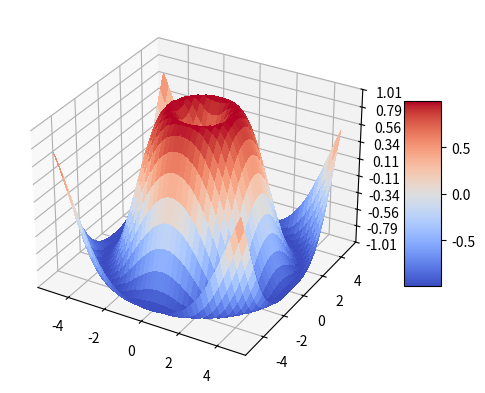

Write Python code to recreate this figure.
import matplotlib.pyplot as plt
import numpy as np
import sympy as sp

from matplotlib import cm
from matplotlib.ticker import LinearLocator

def sup_color():
    fig, ax = plt.subplots(subplot_kw={"projection": "3d"})

    # Make data.
    X = np.arange(-5, 5, 0.25)
    Y = np.arange(-5, 5, 0.3)
    X, Y = np.meshgrid(X, Y)
    print('X', X)
    print('Y', Y)
    R = np.sqrt(X**2 + Y**2)
    Z = np.sin(R)
    print('Z', Z)

    # Plot the surface.
    surf = ax.plot_surface(X, Y, Z, cmap=cm.coolwarm,
                        linewidth=0, antialiased=False)

    # Customize the z axis.
    ax.set_zlim(-1.01, 1.01)
    ax.zaxis.set_major_locator(LinearLocator(10))
    # A StrMethodFormatter is used automatically
    ax.zaxis.set_major_formatter('{x:.02f}')

    # Add a color bar which maps values to colors.
    fig.colorbar(surf, shrink=0.5, aspect=5)

    plt.show()

sup_color()


def bola_unidad_3d():
    fig = plt.figure()
    ax = fig.add_subplot(projection='3d')

    # Make data
    u = np.linspace(0, 2*np.pi, 100)
    v = np.linspace(0, np.pi, 100)
    x = 10 * np.outer(np.cos(u), np.sin(v))
    print('X',x)
    y = 10 * np.outer(np.sin(u), np.sin(v))
    print('Y',y)
    z = 10 * np.outer(np.ones(np.size(u)), np.cos(v))
    print('Z',z)

    # Plot the surface
    ax.plot_surface(x, y, z)

    # Set an equal aspect ratio
    ax.set_aspect('equal')

    plt.show()

#bola_unidad_3d()

def grafica_superficie(funciones):
    # Estandarizo funciones
    u, v = sp.symbols('u v')
    parametrizacion = [sp.sympify(func) for func in funciones]
    
    # Establezco límites
    u_values = np.linspace(-np.pi/2, np.pi/2, 100)
    v_values = np.linspace(0, 2*np.pi, 100)
    
    resultados = np.zeros((len(u_values), len(v_values), len(parametrizacion)))
    for i, u_val in enumerate(u_values):
        for j, v_val in enumerate(v_values):
            result = [sp.N(func.subs({u: u_val, v: v_val})) for func in parametrizacion]
            resultados[i, j, :] = result
    print(resultados)
    x = 10 * np.outer( sp.N(parametrizacion[0].subs({u: u_val})), sp.N(parametrizacion[0].subs({v: v_val})) )
    y = 10 * np.outer(np.sin(u), np.sin(v))
    z = 10 * np.outer(np.ones(np.size(u)), np.cos(v))

    #Creo grafica
    fig = plt.figure()
    ax = fig.add_subplot(projection='3d')
    ax.plot_surface(x, y, z)
    ax.set_aspect('equal')

    plt.show()

#grafica_superficie(['cos(u)*sin(v)', 'cos(u)*sin(v)', 'sin(u)'])
